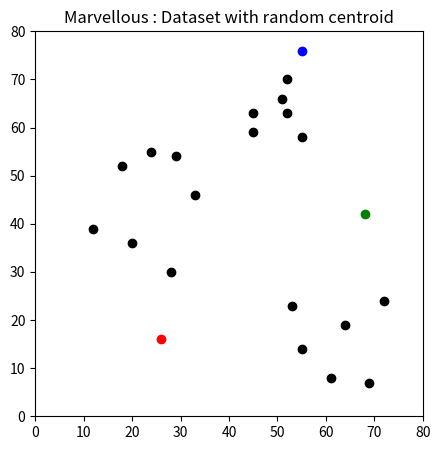
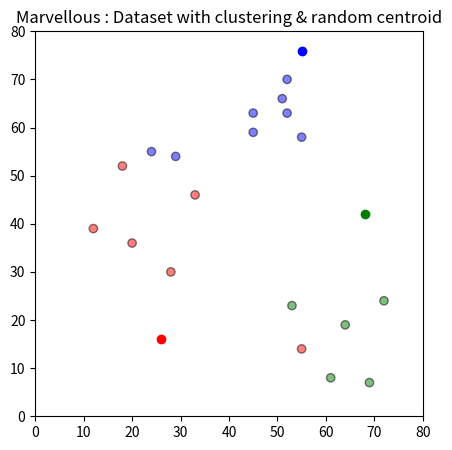
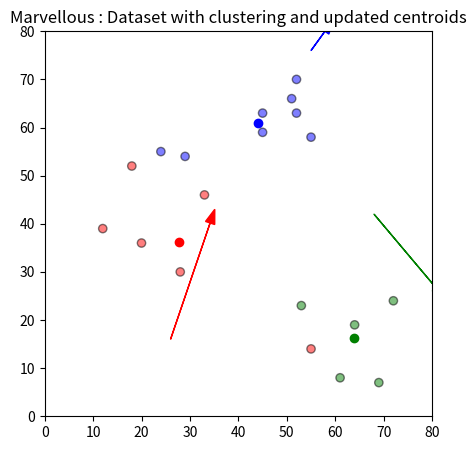
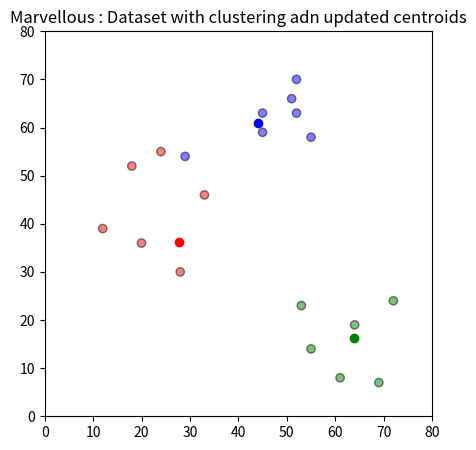
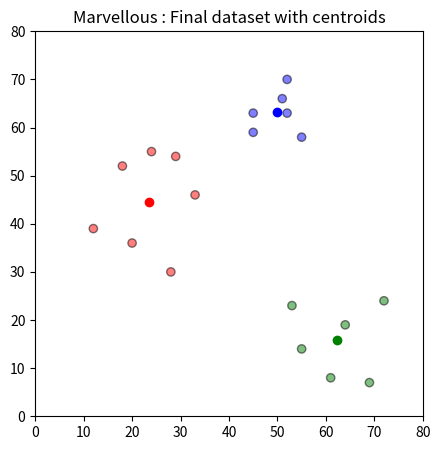

Write the Python code that produced these figures, in order.
#----------------------------------------------------------
import copy
import pandas as pd 
import numpy as np 
import matplotlib.pyplot as plt
#----------------------------------------------------------

df = pd.DataFrame({
    'x':[12,20,28,18,29,33,24,45,45,52,51,52,55,53,55,61,64,69,72],
    'y':[39,36,30,52,54,46,55,59,63,70,66,63,58,23,14,8,19,7,24]
})

print("Step 1: Initialisation - K initial 'means' (centroids) are generated at random ")

print("----------------------------------------------------")
print("Data set for training")
print("----------------------------------------------------")
print(df)
print("----------------------------------------------------")
np.random.seed(200)
k = 3

# centroids[i] = [x,y]

centroids = {
    i+1: [np.random.randint(0,80), np.random.randint(0,80)]
    for i in range(k)
}

print("----------------------------------------------------")
print("Random centroid generated")
print(centroids)
print("----------------------------------------------------")

fig = plt.figure(figsize = (5,5))
plt.scatter(df['x'],df['y'],color = 'k')

colmap = {1: 'r',2: 'g',3: 'b'}
for i in centroids.keys():
    plt.scatter(*centroids[i],color = colmap[i])

plt.title("Marvellous : Dataset with random centroid")

plt.xlim(0,80)
plt.ylim(0,80)
plt.show()

#----------------------------------------------------------
# Assignment - K clusters are created by associating each observation with the nearest centroid

def assignment(df,centroids):

    for i in centroids.keys():
        df['distance_form_{}'.format(i)] = (
            np.sqrt(
                (df['x'] - centroids[i][0]) ** 2 + (df['y'] - centroids[i][1])**2
            )
        )
        centroid_distance_cols = ['distance_form_{}'.format(i) for i in centroids.keys()]
    
    df['closet'] = df.loc[:,centroid_distance_cols].idxmin(axis = 1)

    df['closet'] = df['closet'].map(lambda x: int(x.lstrip('distance_form')))

    df['color'] = df['closet'].map(lambda x: colmap[x])
    return df     

print("Step 2 : Assignment - K clusters are created by associating observation with the nearest centroid")
print("Before assignment dataset")
print(df)
df = assignment(df,centroids)

print("First centroid : Red")
print("Second centroid green")
print("Third centroid : Blue")

print("After assignment dataset ")
print(df)

fig = plt.figure(figsize = (5,5))
plt.scatter(df['x'],df['y'],color = df['color'],alpha = 0.5, edgecolor = 'k')
for i in centroids.keys():
    plt.scatter(*centroids[i],color = colmap[i])
plt.xlim(0,80)
plt.ylim(0,80)
plt.title("Marvellous : Dataset with clustering & random centroid")
plt.show()

#----------------------------------------------------------

old_centroids = copy.deepcopy(centroids)
print("step 3 : Update - The centroid of the clusters becomes the new mean assignment and update are reapeated iteratively until convergence")

def update(k):
    print("Old values of centroids")
    print(k)

    for i in centroids.keys():
        centroids[i][0] = np.mean(df[df['closet'] == i]['x'])
        centroids[i][1] = np.mean(df[df['closet'] == i]['y'])
    
    print("New values of centroids")
    print(k)
    return k

centroids = update(centroids)
fig = plt.figure(figsize = (5,5))
ax = plt.axes()
plt.scatter(df['x'],df['y'],color = df['color'],alpha = 0.5, edgecolor = 'k')

for i in centroids.keys():
    plt.scatter(*centroids[i],color = colmap[i])

plt.xlim(0,80)
plt.ylim(0,80)

for i in old_centroids.keys():
    old_x = old_centroids[i][0]
    old_y = old_centroids[i][1]
    dx = (centroids[i][0] - old_centroids[i][0] * 0.75)
    dy = (centroids[i][1] - old_centroids[i][1] * 0.75)
    ax.arrow(old_x,old_y,dx,dy,head_width = 2,head_length = 3,fc = colmap[i],ec = colmap[i])

plt.title("Marvellous : Dataset with clustering and updated centroids")
plt.show()

#----------------------------------------------------------

print("Before assignment dataset")
print(df)
df = assignment(df,centroids)
print("After assignment dataset")
print(df)

fig = plt.figure(figsize = (5,5))
plt.scatter(df['x'],df['y'],color = df['color'],alpha = 0.5,edgecolor = 'k')
for i in centroids.keys():
    plt.scatter(*centroids[i],color= colmap[i])
plt.xlim(0,80)
plt.ylim(0,80)
plt.title("Marvellous : Dataset with clustering adn updated centroids")
plt.show()

# Continue until all assigned categories don't change any more
while True:
    closete_centroids = df['closet'].copy(deep = True)   
    centroids = update(centroids)
    print("Before assignment dataset")
    print(df)
    df = assignment(df,centroids)
    print("After assignment dataset")
    print(df)
    if closete_centroids.equals(df['closet']):
        break

print("Final values of centroids")
print(centroids)
fig = plt.figure(figsize = (5,5))
plt.scatter(df['x'],df['y'],color = df['color'],alpha = 0.5,edgecolor = 'k')
for i in centroids.keys():
    plt.scatter(*centroids[i],color = colmap[i])
    plt.xlim(0,80)
    plt.ylim(0,80)
    plt.title("Marvellous : Final dataset with centroids")
    plt.show()
